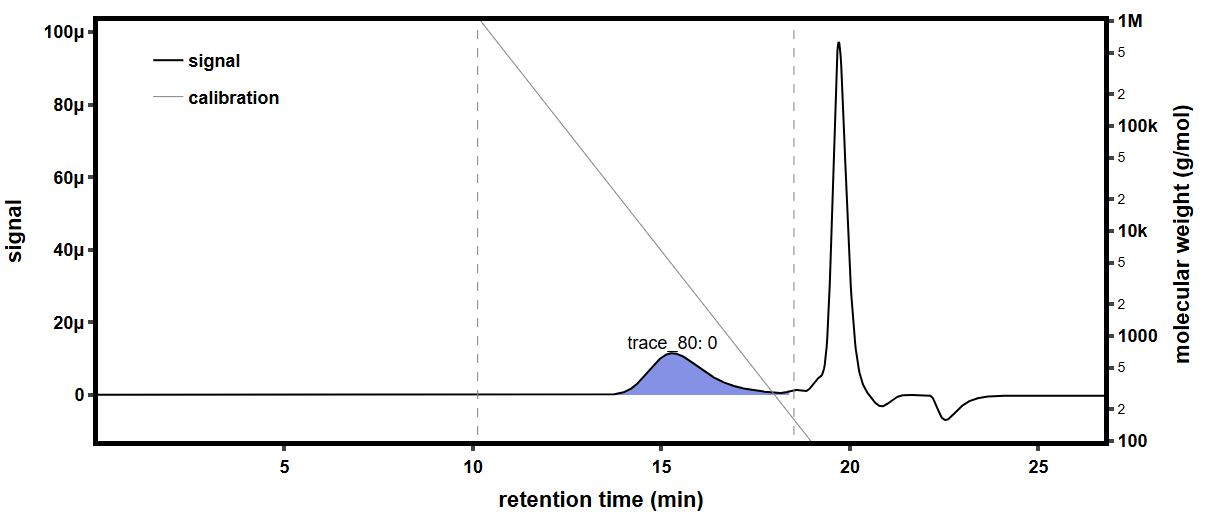

Values plotted in this chart, from the file beside it:
time (min), raw light scattering data: detector volt…, raw light scattering data: detector volt…, raw light scattering data: detector volt…, raw light scattering data: detector volt…, raw light scattering data: detector volt…, raw light scattering data: detector volt…, raw light scattering data: detector volt…, raw light scattering data: detector volt…, raw UV absorbance data: detector voltage…, differential refractive index data: diff…, Forward Laser Monitor: Forward Laser Mon…, Auto-inject Signal: Auto-inject Signal, Auto-inject Signal: Auto-inject Signal, absolute refractive index data: absolute…
-0.1811, 0.02583, 0.01479, 0.03958, 0.02825, 0.03281, 0.02702, 0.04105, 0.01613, , -0.0002683, 1.008, , 1.439
-0.1643, 0.02583, 0.01479, 0.03958, 0.02825, 0.03281, 0.02702, 0.04106, 0.01613, , -0.0002683, 1.008, , 1.439
-0.1474, 0.02583, 0.01479, 0.03958, 0.02825, 0.03281, 0.02702, 0.04106, 0.01613, , -0.0002683, 1.008, , 1.439
-0.1306, 0.02583, 0.01479, 0.03958, 0.02825, 0.03281, 0.02702, 0.04106, 0.01613, , -0.0002683, 1.008, , 1.439
-0.1138, 0.02583, 0.01479, 0.03958, 0.02825, 0.03281, 0.02701, 0.04106, 0.01613, , -0.0002683, 1.008, , 1.439
-0.09692, 0.02583, 0.01479, 0.03958, 0.02825, 0.03281, 0.02702, 0.04106, 0.01613, , -0.0002683, 1.008, , 1.439
-0.08009, 0.02583, 0.01479, 0.03958, 0.02825, 0.03281, 0.02702, 0.04106, 0.01613, , -0.0002683, 1.008, , 1.439
-0.06325, 0.02583, 0.01479, 0.03958, 0.02825, 0.03281, 0.02702, 0.04106, 0.01613, , -0.0002683, 1.008, , 1.439
-0.04642, 0.02583, 0.01479, 0.03958, 0.02824, 0.03281, 0.02702, 0.04106, 0.01613, , -0.0002683, 1.008, , 1.439
-0.02958, 0.02583, 0.01479, 0.03958, 0.02825, 0.03281, 0.02702, 0.04106, 0.01613, , -0.0002683, 1.008, , 1.439
-0.01275, 0.02583, 0.01479, 0.03958, 0.02825, 0.03281, 0.02702, 0.04106, 0.01613, , -0.0002683, 1.008, , 1.439
0.004085, 0.02583, 0.01479, 0.03958, 0.02825, 0.03281, 0.02702, 0.04105, 0.01613, , -0.0002683, 1.008, , 1.439
0.02092, 0.02583, 0.01479, 0.03958, 0.02825, 0.03281, 0.02702, 0.04105, 0.01613, , -0.0002683, 1.008, , 1.439
0.03775, 0.02582, 0.01479, 0.03958, 0.02825, 0.03281, 0.02702, 0.04106, 0.01613, , -0.0002683, 1.008, , 1.439
0.05459, 0.02583, 0.01479, 0.03958, 0.02825, 0.03281, 0.02702, 0.04105, 0.01613, , -0.0002683, 1.008, , 1.439
0.07142, 0.02583, 0.01479, 0.03958, 0.02825, 0.03282, 0.02702, 0.04106, 0.01613, 0.05473, -0.0002683, 1.008, , 1.439
0.08826, 0.02583, 0.01479, 0.03958, 0.02825, 0.03281, 0.02702, 0.04105, 0.01613, 0.05473, -0.0002683, 1.008, , 1.439
0.1051, 0.02583, 0.01479, 0.03958, 0.02825, 0.03282, 0.02702, 0.04106, 0.01613, 0.05474, -0.0002683, 1.008, , 1.439
0.1219, 0.02583, 0.01479, 0.03958, 0.02825, 0.03281, 0.02702, 0.04106, 0.01613, 0.05474, -0.0002683, 1.008, , 1.439
0.1388, 0.02583, 0.01479, 0.03958, 0.02825, 0.03281, 0.02702, 0.04106, 0.01613, 0.05474, -0.0002683, 1.008, , 1.439
0.1556, 0.02583, 0.01479, 0.03958, 0.02824, 0.03281, 0.02702, 0.04106, 0.01613, 0.05474, -0.0002683, 1.008, , 1.439
0.1724, 0.02583, 0.01479, 0.03958, 0.02825, 0.03281, 0.02702, 0.04106, 0.01613, 0.05474, -0.0002683, 1.008, , 1.439
0.1893, 0.02583, 0.01479, 0.03958, 0.02825, 0.03281, 0.02702, 0.04106, 0.01613, 0.05474, -0.0002683, 1.008, , 1.439
0.2061, 0.02583, 0.01479, 0.03958, 0.02825, 0.03281, 0.02702, 0.04106, 0.01613, 0.05473, -0.0002683, 1.008, , 1.439
0.2229, 0.02583, 0.01479, 0.03958, 0.02825, 0.03281, 0.02702, 0.04106, 0.01613, 0.05473, -0.0002683, 1.008, , 1.439
0.2398, 0.02583, 0.01479, 0.03958, 0.02825, 0.03281, 0.02701, 0.04106, 0.01613, 0.05473, -0.0002683, 1.008, , 1.439
0.2566, 0.02583, 0.01479, 0.03958, 0.02825, 0.03281, 0.02702, 0.04106, 0.01613, 0.05473, -0.0002683, 1.008, , 1.439
0.2734, 0.02583, 0.01479, 0.03958, 0.02825, 0.03281, 0.02702, 0.04106, 0.01613, 0.05473, -0.0002683, 1.008, , 1.439
0.2903, 0.02583, 0.01479, 0.03958, 0.02825, 0.03281, 0.02702, 0.04106, 0.01613, 0.05473, -0.0002683, 1.008, , 1.439
0.3071, 0.02583, 0.01479, 0.03958, 0.02825, 0.03281, 0.02702, 0.04106, 0.01613, 0.05473, -0.0002683, 1.008, , 1.439
0.3239, 0.02583, 0.01479, 0.03958, 0.02825, 0.03281, 0.02702, 0.04106, 0.01613, 0.05473, -0.0002683, 1.008, , 1.439
0.3408, 0.02583, 0.01479, 0.03958, 0.02825, 0.03281, 0.02702, 0.04106, 0.01613, 0.05473, -0.0002683, 1.008, , 1.439
0.3576, 0.02583, 0.01479, 0.03958, 0.02825, 0.03281, 0.02702, 0.04106, 0.01613, 0.05472, -0.0002683, 1.008, , 1.439
0.3744, 0.02583, 0.01479, 0.03958, 0.02825, 0.03281, 0.02702, 0.04105, 0.01613, 0.05472, -0.0002683, 1.008, , 1.439
0.3913, 0.02583, 0.01479, 0.03958, 0.02825, 0.03281, 0.02702, 0.04105, 0.01613, 0.05472, -0.0002683, 1.008, , 1.439
0.4081, 0.02583, 0.01479, 0.03957, 0.02825, 0.03281, 0.02702, 0.04106, 0.01613, 0.05472, -0.0002683, 1.008, , 1.439
0.4249, 0.02583, 0.01479, 0.03958, 0.02825, 0.03281, 0.02702, 0.04105, 0.01613, 0.05472, -0.0002683, 1.008, , 1.439
0.4418, 0.02582, 0.01479, 0.03958, 0.02825, 0.03281, 0.02702, 0.04105, 0.01613, 0.05472, -0.0002683, 1.008, , 1.439
0.4586, 0.02583, 0.01479, 0.03958, 0.02825, 0.03281, 0.02702, 0.04106, 0.01613, 0.05472, -0.0002683, 1.008, , 1.439
0.4755, 0.02582, 0.01479, 0.03958, 0.02825, 0.03281, 0.02702, 0.04106, 0.01613, 0.05473, -0.0002683, 1.008, , 1.439
0.4923, 0.02583, 0.01479, 0.03958, 0.02825, 0.03282, 0.02702, 0.04105, 0.01613, 0.05473, -0.0002683, 1.008, , 1.439
0.5091, 0.02583, 0.01479, 0.03958, 0.02825, 0.03281, 0.02701, 0.04106, 0.01613, 0.05473, -0.0002683, 1.008, , 1.439
0.526, 0.02583, 0.01479, 0.03958, 0.02825, 0.03281, 0.02701, 0.04106, 0.01613, 0.05473, -0.0002683, 1.008, , 1.439
0.5428, 0.02583, 0.01479, 0.03958, 0.02825, 0.03281, 0.02702, 0.04106, 0.01613, 0.05473, -0.0002683, 1.008, , 1.439
0.5596, 0.02583, 0.01479, 0.03958, 0.02825, 0.03281, 0.02701, 0.04106, 0.01613, 0.05473, -0.0002683, 1.008, , 1.439
0.5765, 0.02583, 0.01479, 0.03958, 0.02825, 0.03281, 0.02701, 0.04106, 0.01613, 0.05473, -0.0002683, 1.008, , 1.439
0.5933, 0.02583, 0.01479, 0.03958, 0.02825, 0.03281, 0.02701, 0.04106, 0.01612, 0.05473, -0.0002683, 1.008, , 1.439
0.6101, 0.02583, 0.01479, 0.03958, 0.02825, 0.03281, 0.02701, 0.04106, 0.01612, 0.05473, -0.0002683, 1.008, , 1.439
0.627, 0.02583, 0.01479, 0.03958, 0.02825, 0.03281, 0.02702, 0.04106, 0.01612, 0.05473, -0.0002683, 1.008, , 1.439
0.6438, 0.02583, 0.01479, 0.03958, 0.02825, 0.03281, 0.02702, 0.04105, 0.01612, 0.05473, -0.0002683, 1.008, , 1.439
0.6606, 0.02583, 0.01479, 0.03958, 0.02825, 0.03281, 0.02702, 0.04105, 0.01612, 0.05473, -0.0002683, 1.008, , 1.439
0.6775, 0.02583, 0.01479, 0.03958, 0.02825, 0.03281, 0.02702, 0.04106, 0.01613, 0.05473, -0.0002683, 1.008, , 1.439
0.6943, 0.02583, 0.01479, 0.03958, 0.02825, 0.03281, 0.02702, 0.04105, 0.01613, 0.05473, -0.0002683, 1.008, , 1.439
0.7111, 0.02583, 0.01479, 0.03958, 0.02825, 0.03281, 0.02701, 0.04105, 0.01613, 0.05473, -0.0002683, 1.008, , 1.439
0.728, 0.02583, 0.01479, 0.03958, 0.02825, 0.03281, 0.02702, 0.04106, 0.01613, 0.05473, -0.0002683, 1.008, , 1.439
0.7448, 0.02583, 0.01479, 0.03958, 0.02825, 0.03281, 0.02702, 0.04106, 0.01613, 0.05473, -0.0002683, 1.008, , 1.439
0.7616, 0.02583, 0.01479, 0.03958, 0.02825, 0.03281, 0.02702, 0.04106, 0.01613, 0.05473, -0.0002683, 1.008, , 1.439
0.7785, 0.02582, 0.01479, 0.03958, 0.02825, 0.03281, 0.02702, 0.04106, 0.01613, 0.05473, -0.0002683, 1.008, , 1.439
0.7953, 0.02583, 0.01479, 0.03958, 0.02825, 0.03281, 0.02702, 0.04106, 0.01613, 0.05474, -0.0002683, 1.008, , 1.439
0.8121, 0.02583, 0.01479, 0.03958, 0.02825, 0.03282, 0.02702, 0.04106, 0.01613, 0.05474, -0.0002683, 1.008, , 1.439
... 1,604 more rows
